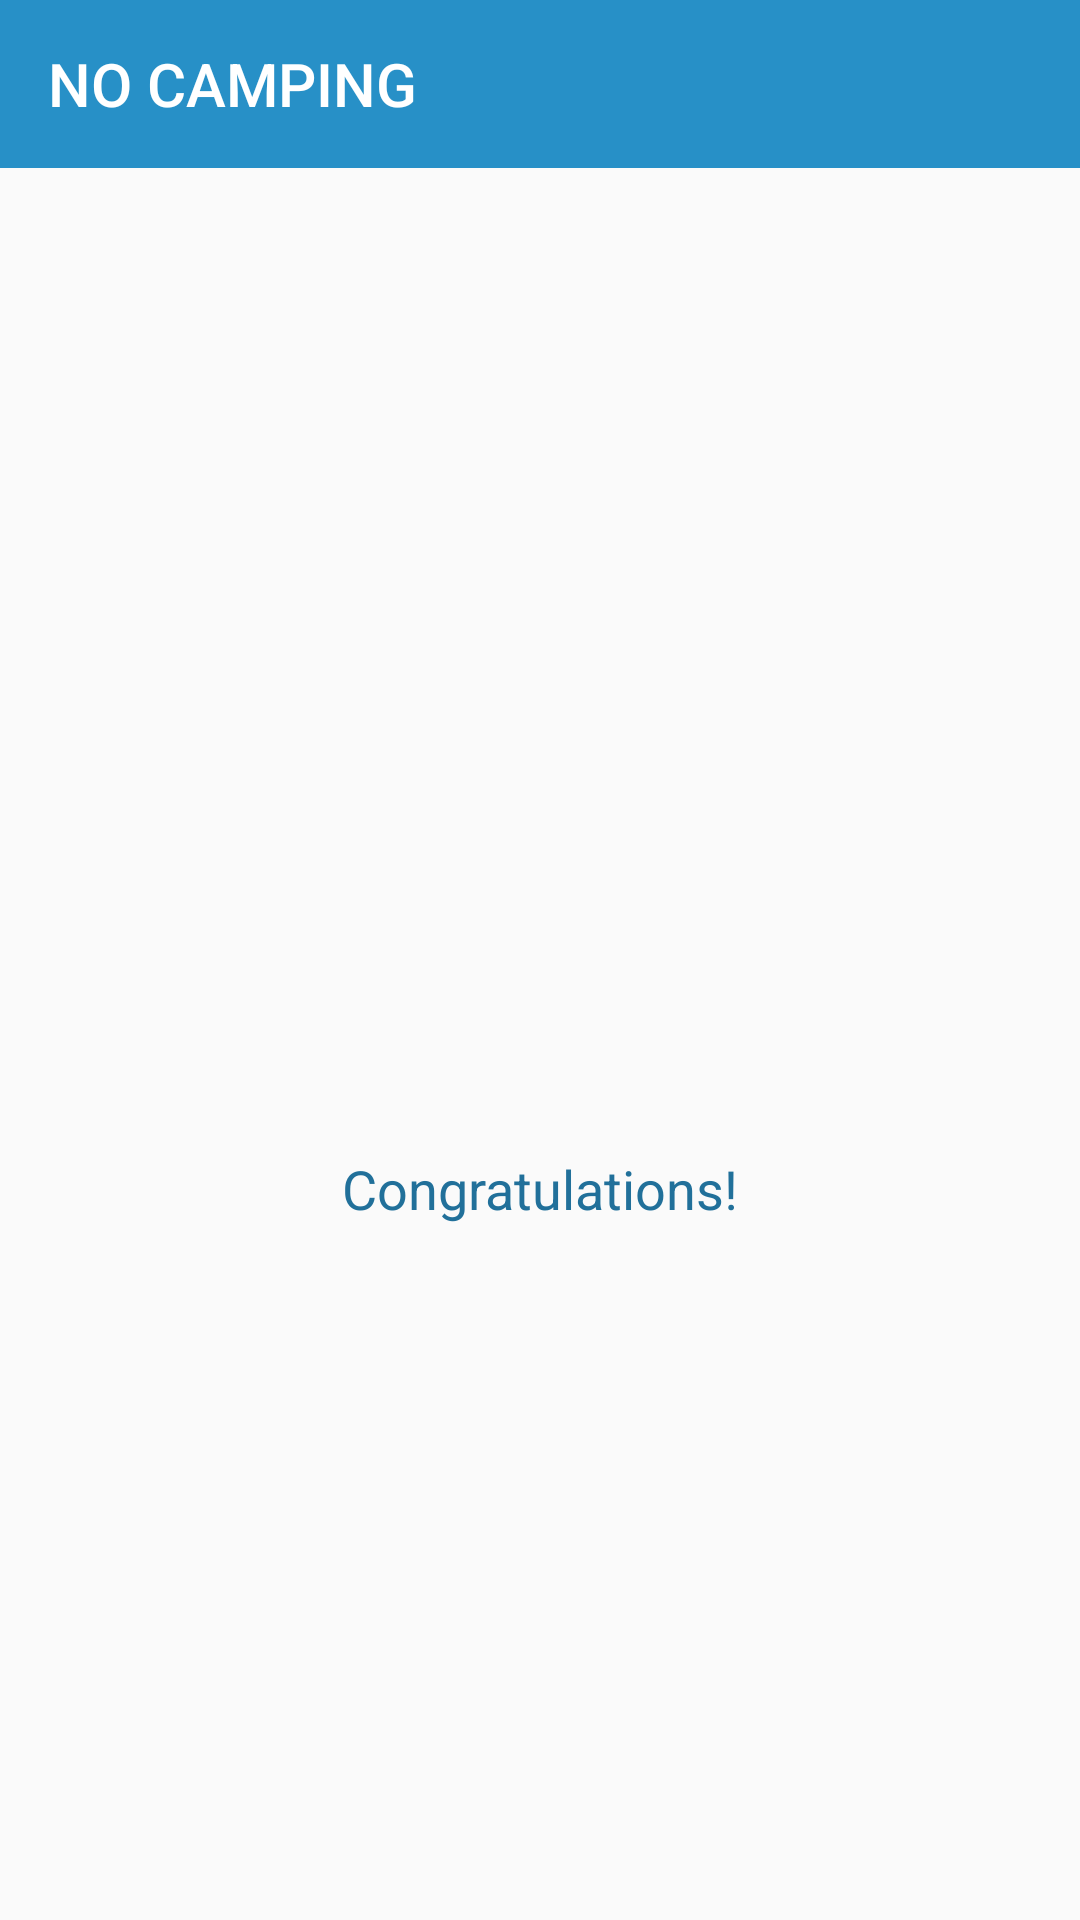

Here is an Android app screen rendered from its layout file. Give the layout XML and the strings, colors and styles it references.
<!-- AndroidManifest.xml: application theme AppTheme -->
<!-- res/layout/fragment_badge_info.xml -->
<?xml version="1.0" encoding="utf-8"?>
<LinearLayout xmlns:android="http://schemas.android.com/apk/res/android"
              xmlns:app="http://schemas.android.com/apk/res-auto"
              android:orientation="vertical"
              android:layout_width="match_parent"
              android:layout_height="match_parent">
    <android.support.design.widget.AppBarLayout
        android:layout_width="match_parent"
        android:layout_height="wrap_content"
        android:theme="@style/ThemeOverlay.AppCompat.Dark.ActionBar">
        <android.support.v7.widget.Toolbar
            android:id="@+id/tabanim_toolbar"
            android:layout_width="match_parent"
            android:layout_height="?attr/actionBarSize"
            android:background="?attr/colorPrimary"
            app:title="NO CAMPING"
            app:layout_scrollFlags="scroll|enterAlways"
            app:popupTheme="@style/ThemeOverlay.AppCompat.Light" />
    </android.support.design.widget.AppBarLayout>

    <ImageView
        android:id="@+id/badge_main_icon"
        android:layout_gravity="center_horizontal"
        android:layout_width="200dp"
        android:layout_height="200dp"
        android:layout_marginTop="80dp"/>

    <TextView
        android:text="Congratulations!"
        android:layout_width="wrap_content"
        android:layout_height="wrap_content"
        android:layout_gravity="center_horizontal"
        android:layout_marginTop="40dp"
        android:padding="8dp"
        android:textSize="18sp"
        android:textColor="#21709a"
        android:layout_marginBottom="10dp"/>

    <TextView
        android:id="@+id/badge_blurb"
        android:layout_width="wrap_content"
        android:layout_height="wrap_content"
        android:layout_gravity="center_horizontal"
        android:gravity="center"
        android:layout_marginBottom="20dp"
        android:textSize="15dp"
        android:paddingLeft="30dp"
        android:paddingRight="30dp"/>

    <TextView
        android:id="@+id/badge_explanation"
        android:textStyle="italic"
        android:layout_width="wrap_content"
        android:layout_height="wrap_content"
        android:layout_gravity="center_horizontal"
        android:gravity="center"
        android:paddingLeft="30dp"
        android:paddingRight="30dp"/>
</LinearLayout>
<!-- resources referenced by this layout -->
<resources>
  <style name="AppTheme" parent="Theme.AppCompat.Light.NoActionBar">
          <item name="colorPrimary">#2790c7</item>
      </style>
</resources>
